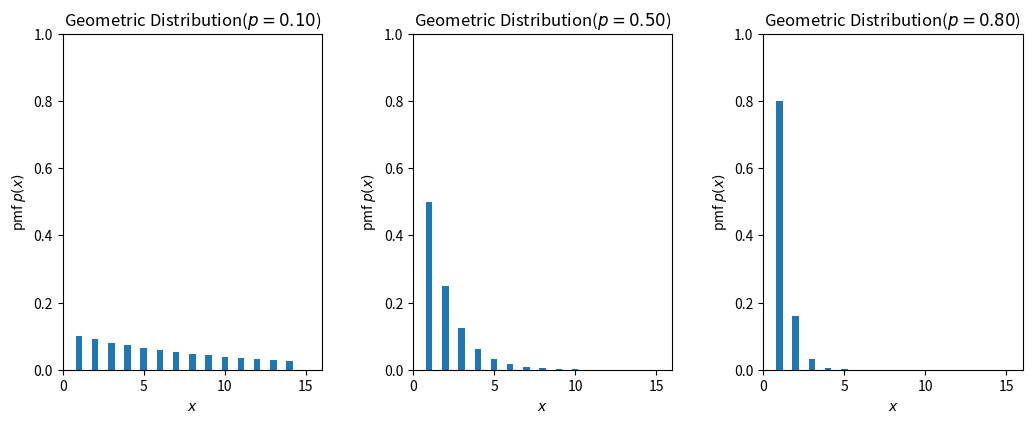

The script that saved this image: (Note: this script raises an exception after producing the figure.)
#! /usr/bin/python

import matplotlib.pyplot as plt
import os

def geometric_rv_plot(prob):
    num_subfig = len(prob)
    plt.figure(figsize=(num_subfig*4, 4))
    for i, p in enumerate(prob):

        x = range(1, 15)
        pmf = [(1-p)**(i-1) * p for i in x]
        
        plt.subplot(1, 3, i+1)
        plt.bar(x, pmf, width=0.4)
        plt.xlabel(r'$x$')
        plt.ylabel(r'pmf $p(x)$')
        plt.title(r'Geometric Distribution($p=%.2f$)'%p)
        plt.xlim([0,16])
        plt.ylim([0,1])
        plt.subplots_adjust(top = 0.92,
                           bottom = 0.08,
                           left = 0.1,
                           right = 0.9,
                           hspace = 0.25,
                           wspace = 0.35)
    #plt.show()
    if not os.path.exists('../assets/images/prob/prob5/'):
        try:
            os.makedirs('../assets/images/prob/prob5/')
        except:
            raise "can not make a directory"
            
    plt.savefig('../assets/images/prob/prob5/geometric_rv.png')


if __name__ == '__main__':
    geometric_rv_plot([0.1, 0.5, 0.8])
